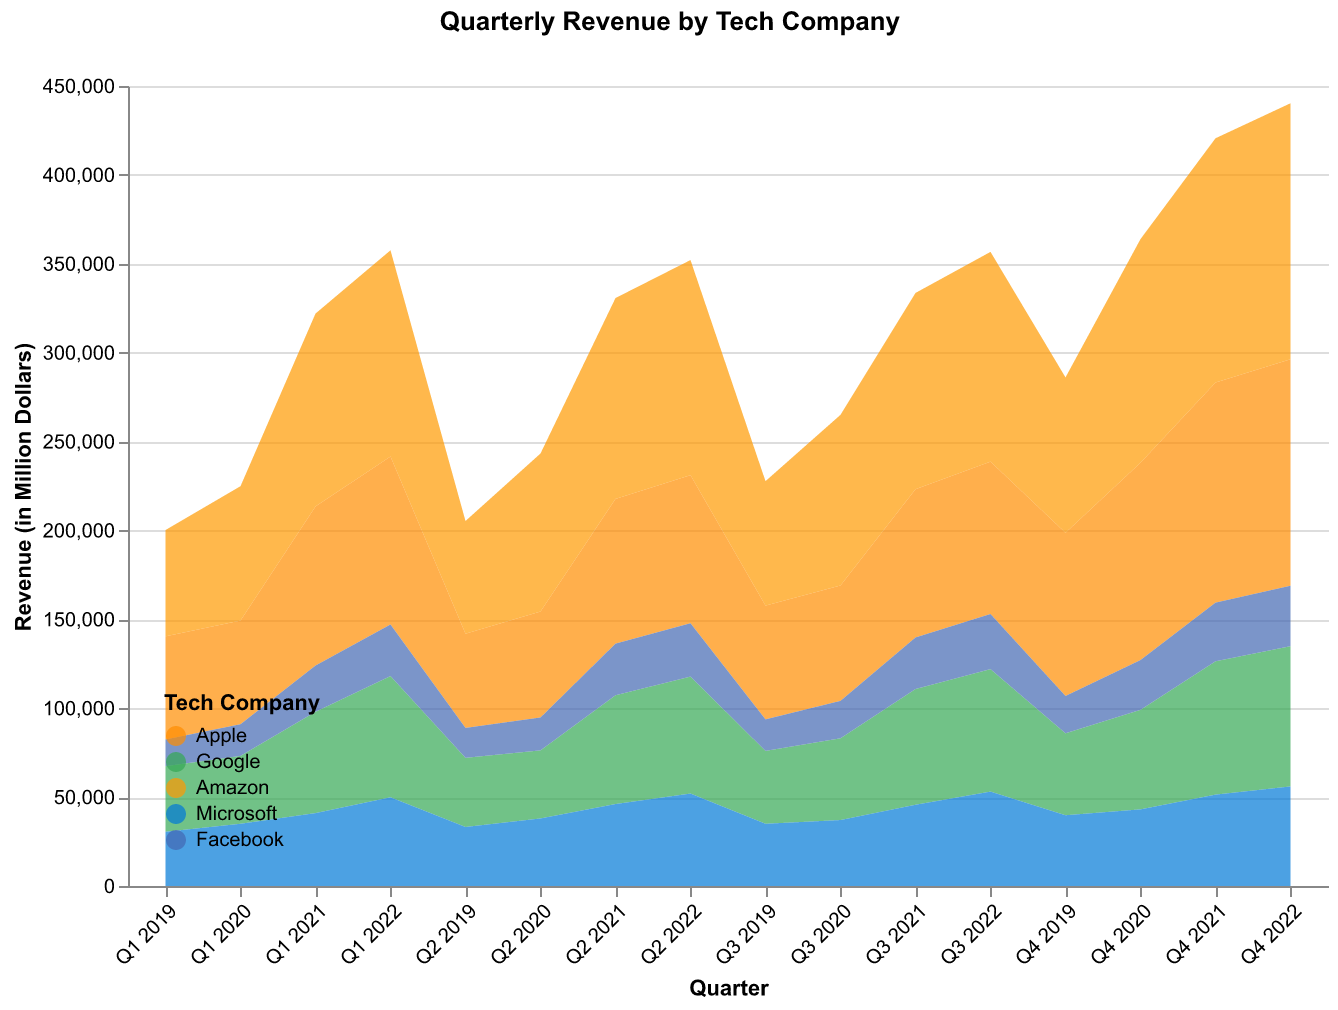

The data file committed next to this chart (first rows):
Quarter, Apple, Google, Amazon, Microsoft, Facebook
Q1 2019, 58000, 36900, 59800, 30500, 15040
Q2 2019, 53000, 38900, 63400, 33200, 16820
Q3 2019, 64000, 41000, 70000, 35000, 17730
Q4 2019, 91800, 46100, 87400, 39800, 21000
Q1 2020, 58300, 38200, 75600, 35000, 17800
Q2 2020, 59600, 38300, 88900, 38000, 18500
Q3 2020, 64900, 46000, 96000, 37100, 21040
Q4 2020, 111000, 56000, 125800, 43100, 28000
Q1 2021, 89500, 57000, 108500, 41000, 26000
Q2 2021, 81400, 61200, 113000, 46100, 29040
Q3 2021, 83400, 65100, 110400, 45700, 29000
Q4 2021, 123800, 75000, 137400, 51400, 33000
Q1 2022, 94500, 68200, 116000, 49900, 29000
Q2 2022, 83300, 65800, 121000, 52000, 30000
Q3 2022, 85700, 68900, 118000, 53100, 31000
Q4 2022, 127400, 78900, 144000, 56000, 34000
